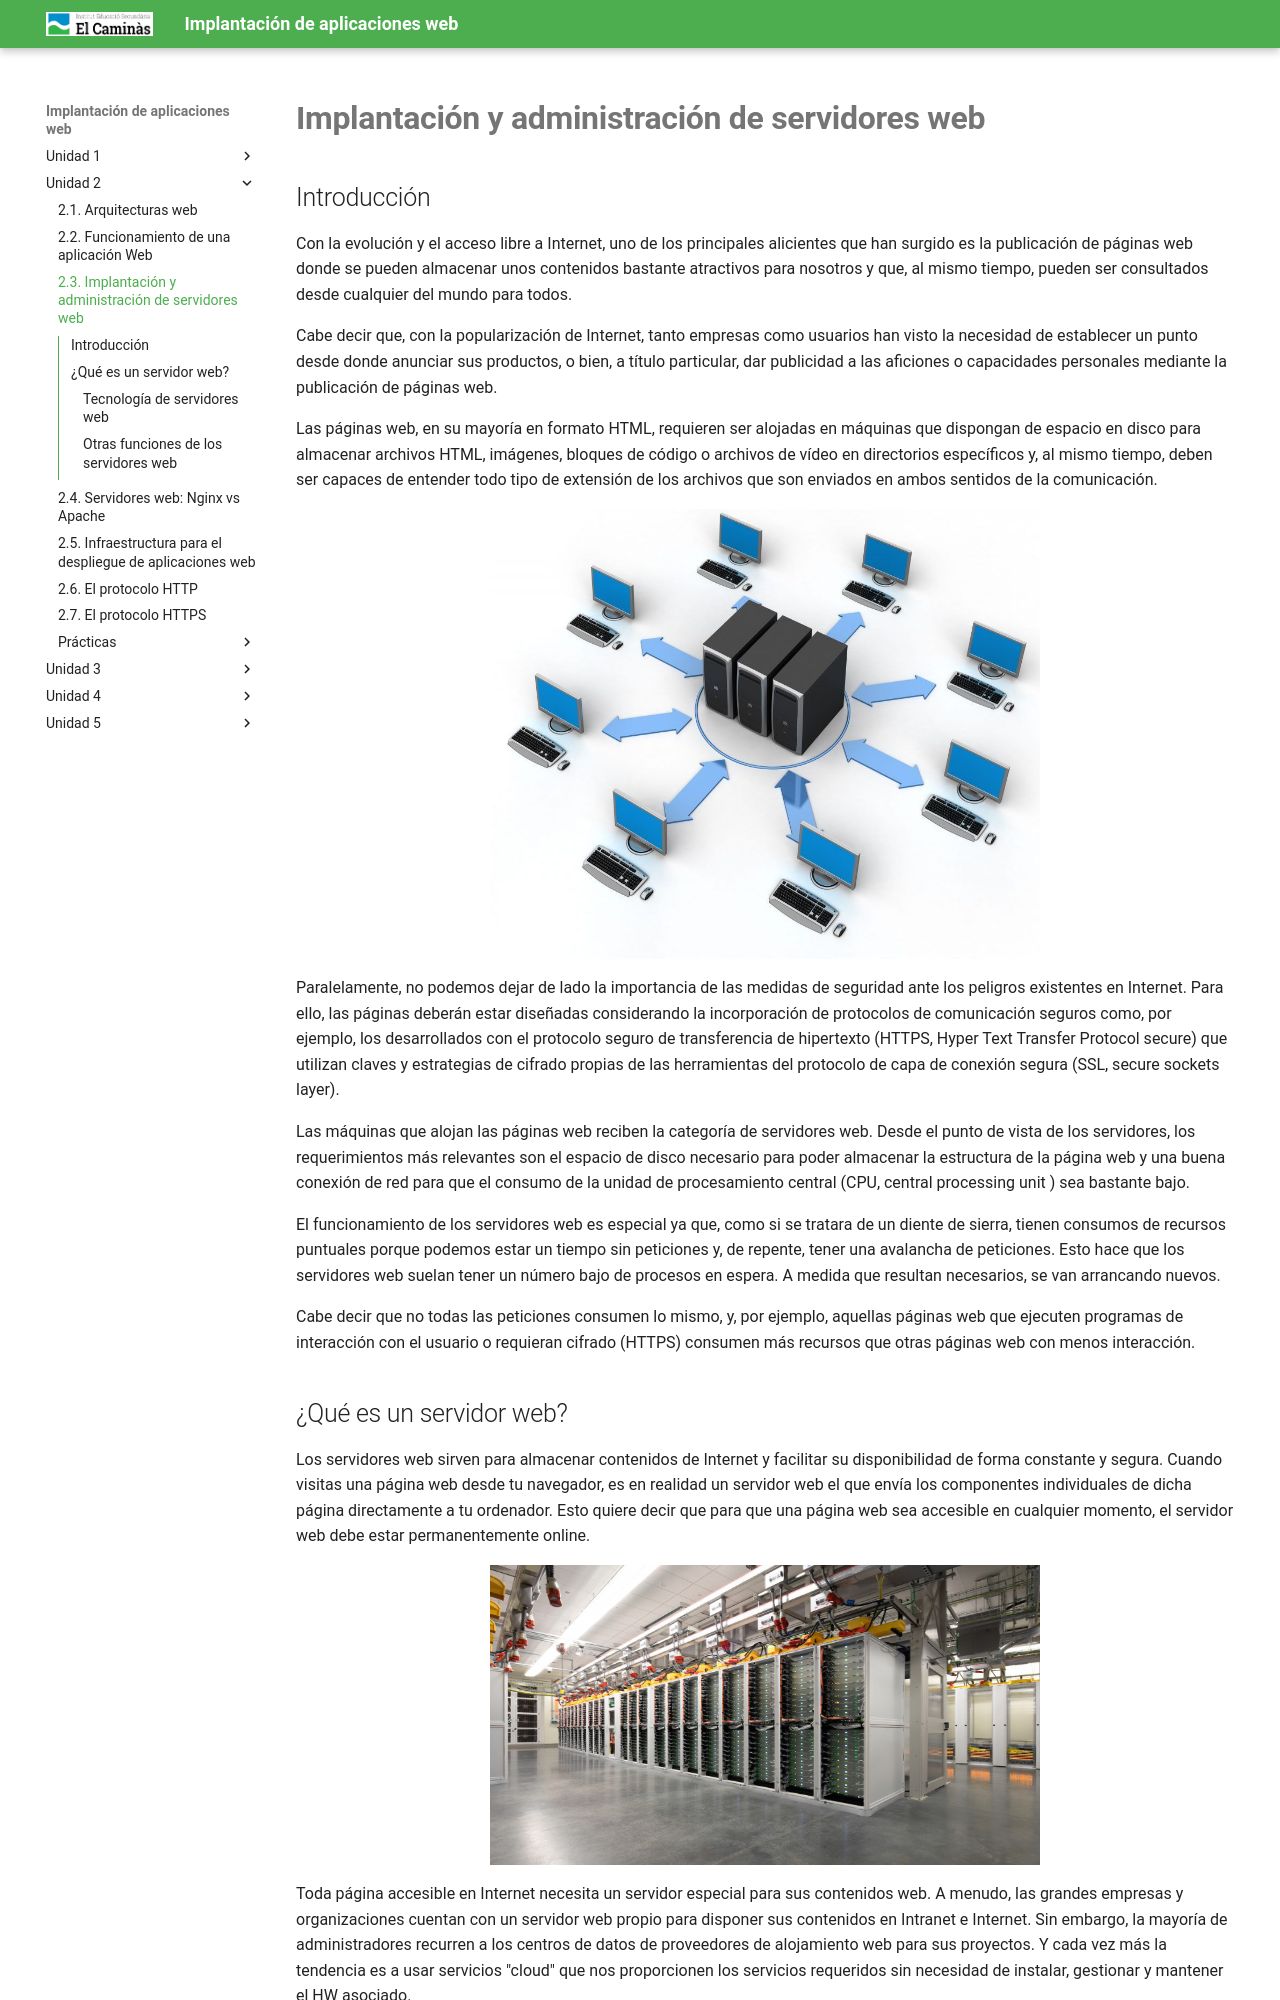

repository: victoria-nr/IAW · page: Unidad 2/Ud2_3_ArqWeb_serweb/index.html · generator: mkdocs

---
title: '2.3. Implantación y administración de servidores web'
---

# **Implantación y administración de servidores web**

## Introducción

Con la evolución y el acceso libre a Internet, uno de los principales alicientes que han surgido es la publicación de páginas web donde se pueden almacenar unos contenidos bastante atractivos para nosotros y que, al mismo tiempo, pueden ser consultados desde cualquier del mundo para todos. 

Cabe decir que, con la popularización de Internet, tanto empresas como usuarios han visto la necesidad de establecer un punto desde donde anunciar sus productos, o bien, a título particular, dar publicidad a las aficiones o capacidades personales mediante la publicación de páginas web. 

Las páginas web, en su mayoría en formato HTML, requieren ser alojadas en máquinas que dispongan de espacio en disco para almacenar archivos HTML, imágenes, bloques de código o archivos de vídeo en directorios específicos y, al mismo tiempo, deben ser capaces de entender todo tipo de extensión de los archivos que son enviados en ambos sentidos de la comunicación. 

![](../img/servidor1.jpg){: style="height:450px;width:550px"}

Paralelamente, no podemos dejar de lado la importancia de las medidas de seguridad ante los peligros existentes en Internet. Para ello, las páginas deberán estar diseñadas considerando la incorporación de protocolos de comunicación seguros como, por ejemplo, los desarrollados con el protocolo seguro de transferencia de hipertexto (HTTPS, Hyper Text Transfer Protocol secure) que utilizan claves y estrategias de cifrado propias de las herramientas del protocolo de capa de conexión segura (SSL, secure sockets layer). 

Las máquinas que alojan las páginas web reciben la categoría de servidores web. Desde el punto de vista de los servidores, los requerimientos más relevantes son el espacio de disco necesario para poder almacenar la estructura de la página web y una buena conexión de red para que el consumo de la unidad de procesamiento central (CPU, central processing unit ) sea bastante bajo. 

El funcionamiento de los servidores web es especial ya que, como si se tratara de un diente de sierra, tienen consumos de recursos puntuales porque podemos estar un tiempo sin peticiones y, de repente, tener una avalancha de peticiones. Esto hace que los servidores web suelan tener un número bajo de procesos en espera. A medida que resultan necesarios, se van arrancando nuevos. 

Cabe decir que no todas las peticiones consumen lo mismo, y, por ejemplo, aquellas páginas web que ejecuten programas de interacción con el usuario o requieran cifrado (HTTPS) consumen más recursos que otras páginas web con menos interacción.
